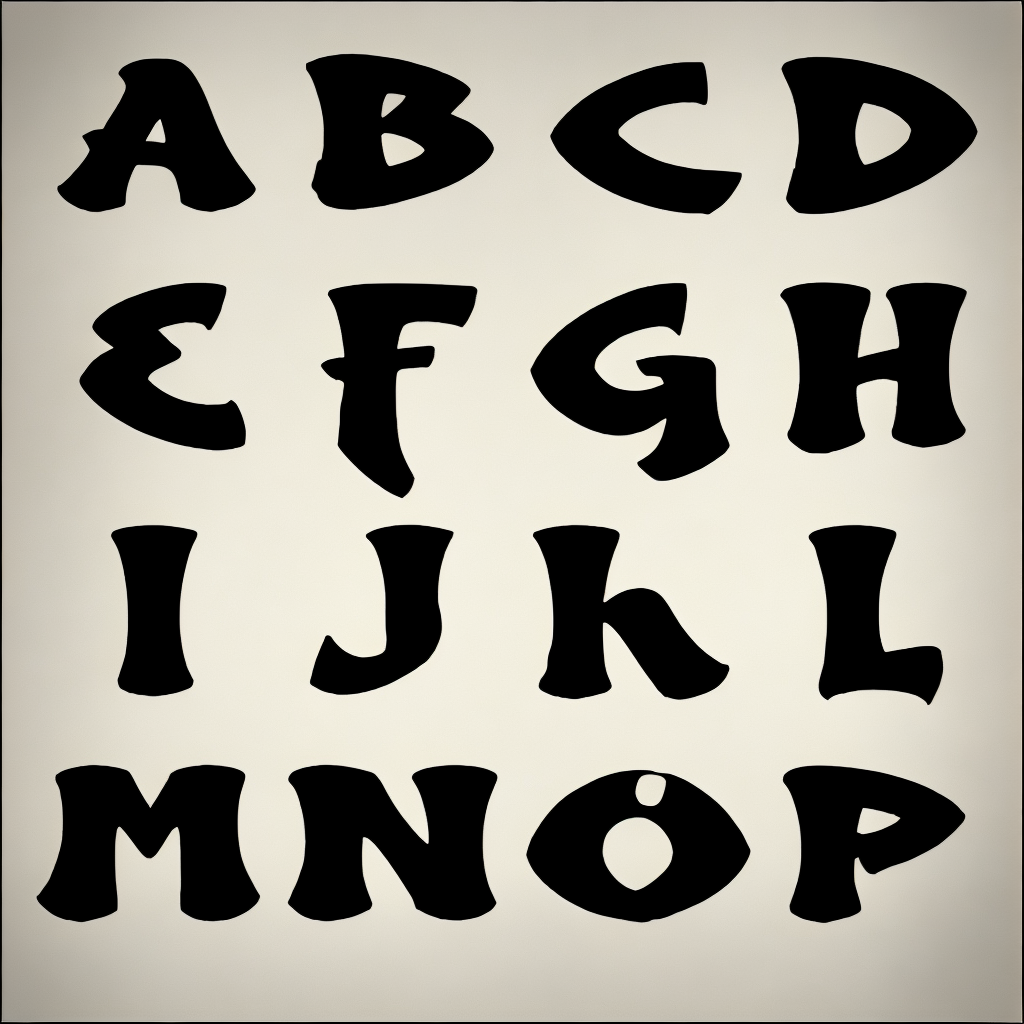
Generation parameters embedded in this image by AUTOMATIC1111 Stable Diffusion web UI or a fork of it (Forge, ...) (PNG 'parameters' text chunk):
amstrangefonts
Steps: 50, Sampler: Euler a, CFG scale: 16.5, Seed: 2090885415, Size: 1024x1024, Model hash: d0d695497d, Model: amstrangefonts2